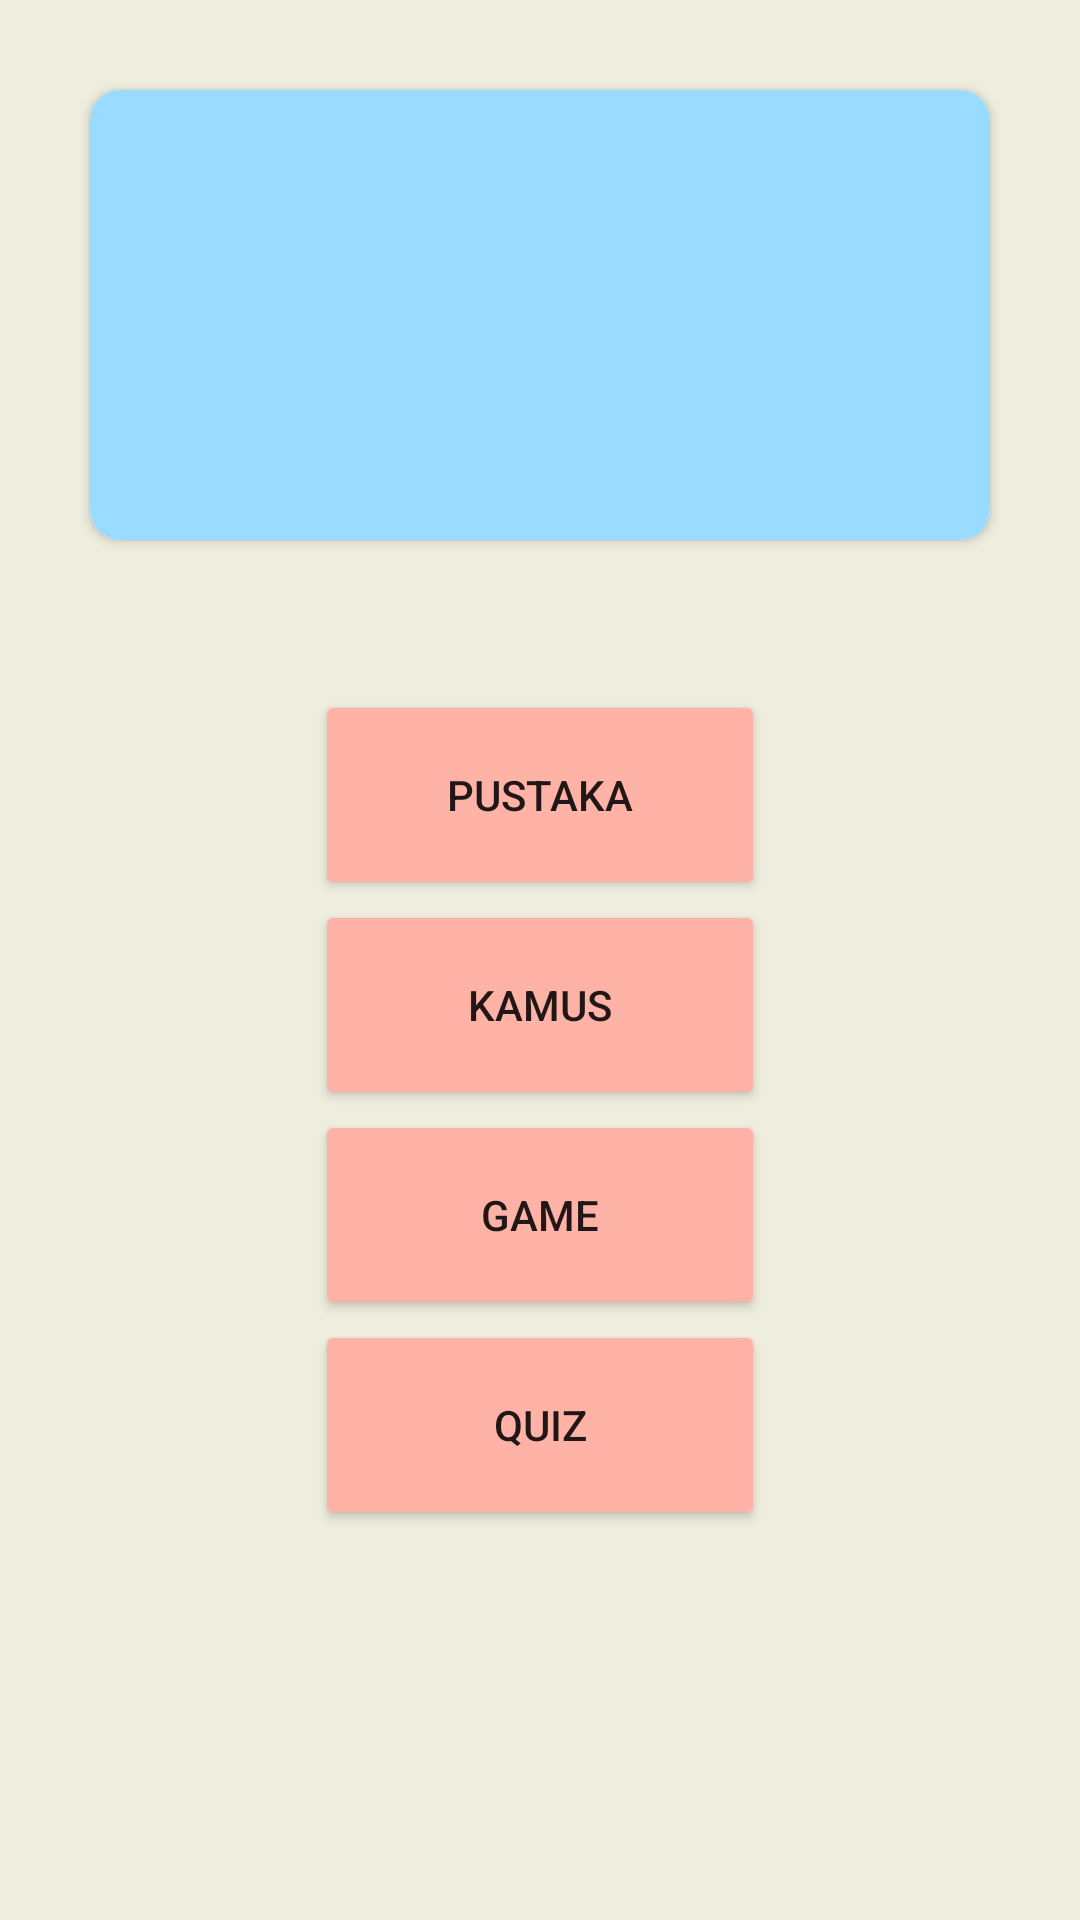

Produce the Android XML layout that renders to this screen, including the resource entries it uses.
<!-- AndroidManifest.xml: application theme Theme.Aksara -->
<!-- res/layout/activity_detail_aksara.xml -->
<?xml version="1.0" encoding="utf-8"?>
<LinearLayout
    xmlns:android="http://schemas.android.com/apk/res/android"
    xmlns:app="http://schemas.android.com/apk/res-auto"
    xmlns:tools="http://schemas.android.com/tools"
    android:layout_width="match_parent"
    android:layout_height="match_parent"
    android:orientation="vertical"
    android:background="#EEEDDE"
    tools:context=".DetailAksara">

    <androidx.cardview.widget.CardView
        android:layout_width="300dp"
        android:layout_height="150dp"
        android:layout_marginTop="30dp"
        app:cardCornerRadius="10dp"
        android:elevation="10dp"
        android:layout_gravity="center_horizontal">

        <LinearLayout
            android:layout_width="match_parent"
            android:layout_height="match_parent"
            android:gravity="center"
            android:orientation="vertical"
            android:background="@drawable/round_back_and_white"
            android:backgroundTint="#9ADCFF">

            <TextView
                android:id="@+id/txtJudul"
                android:layout_width="wrap_content"
                android:layout_height="wrap_content"
                android:textSize="36dp"
                android:textColor="@color/black"
                android:backgroundTint="#9ADCFF"
                android:textStyle="bold"/>

        </LinearLayout>

    </androidx.cardview.widget.CardView>

    <LinearLayout
        android:layout_width="match_parent"
        android:layout_height="wrap_content"
        android:orientation="vertical"
        android:layout_marginTop="50dp"
        android:gravity="center_horizontal">

        <Button
            android:id="@+id/btnPustaka"
            android:layout_width="150dp"
            android:layout_height="70dp"
            android:backgroundTint="#FFB2A6"
            android:text="Pustaka"/>

        <Button
            android:id="@+id/btnKamus"
            android:layout_width="150dp"
            android:layout_height="70dp"
            android:backgroundTint="#FFB2A6"
            android:onClick="KamusClick"
            android:text="Kamus"/>

        <Button
            android:id="@+id/btnGame"
            android:layout_width="150dp"
            android:layout_height="70dp"
            android:onClick="gameClick"
            android:backgroundTint="#FFB2A6"
            android:text="Game"/>

        <Button
            android:id="@+id/btnQuiz"
            android:layout_width="150dp"
            android:layout_height="70dp"
            android:onClick="QuizClick"
            android:backgroundTint="#FFB2A6"
            android:text="Quiz"/>
    </LinearLayout>

</LinearLayout>
<!-- resources referenced by this layout -->
<resources>
  <color name="black">#FF000000</color>
  <!-- drawable round_back_and_white (drawable) -->
  <?xml version="1.0" encoding="utf-8"?>
  <shape
      xmlns:android="http://schemas.android.com/apk/res/android"
      android:shape="rectangle">
  
      <solid android:color="#FFFFFF"/>
      <corners android:radius="10dp"/>
  </shape>
  <style name="Theme.Aksara" parent="Theme.MaterialComponents.DayNight.DarkActionBar">
          
          <item name="colorPrimary">@color/purple_500</item>
          <item name="colorPrimaryVariant">@color/purple_700</item>
          <item name="colorOnPrimary">@color/white</item>
          
          <item name="colorSecondary">@color/teal_200</item>
          <item name="colorSecondaryVariant">@color/teal_700</item>
          <item name="colorOnSecondary">@color/black</item>
          
          <item name="android:statusBarColor" tools:targetApi="l">?attr/colorPrimaryVariant</item>
          
      </style>
  <color name="purple_500">#FF6200EE</color>
  <color name="purple_700">#FF3700B3</color>
  <color name="white">#FFFFFFFF</color>
  <color name="teal_200">#FF03DAC5</color>
  <color name="teal_700">#FF018786</color>
</resources>
